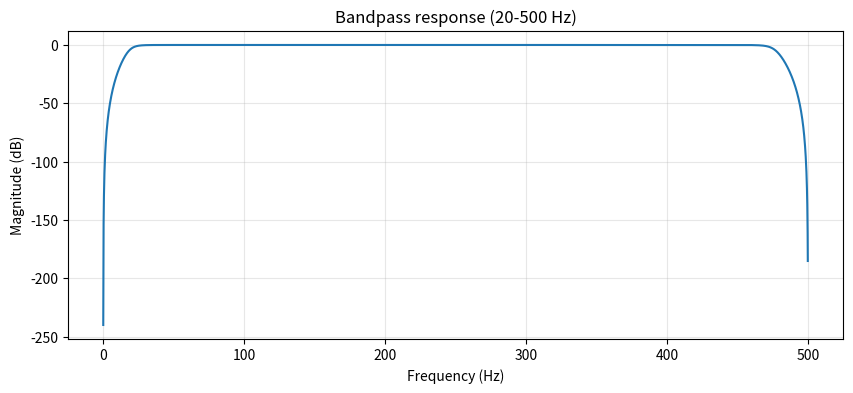

Source code (Python):
#!/usr/bin/env python3
"""
EMG信号滤波器模块
包含各种滤波器的实现
"""

import numpy as np
from scipy.signal import butter, filtfilt, iirnotch, freqz
import matplotlib.pyplot as plt


def _is_interactive_backend():
    """判断当前 matplotlib 后端是否支持交互式显示。"""
    backend = str(plt.get_backend()).lower()
    return backend not in {'agg', 'pdf', 'ps', 'svg', 'cairo', 'template'}


class EMGFilters:
    """EMG信号滤波器类"""

    def __init__(self, fs=1000):
        """
        初始化滤波器

        参数:
            fs: 采样率（Hz）
        """
        self.fs = fs

    def design_bandpass(self, lowcut=20, highcut=500, order=4):
        """
        设计带通滤波器（教学用途：返回滤波器系数）

        返回:
            b, a: IIR 滤波器系数
        """
        nyquist = 0.5 * self.fs

        # 避免 highcut 贴近 Nyquist 造成数值不稳定
        max_freq = nyquist * 0.95
        if highcut >= max_freq:
            highcut = max_freq

        if lowcut <= 0:
            raise ValueError("lowcut must be > 0")
        if highcut <= lowcut:
            raise ValueError("highcut must be > lowcut")

        low = lowcut / nyquist
        high = highcut / nyquist
        return butter(order, [low, high], btype='band')

    def design_notch(self, freq=50, Q=30):
        """
        设计陷波滤波器（教学用途：返回滤波器系数）

        返回:
            b, a: IIR 滤波器系数
        """
        nyquist = 0.5 * self.fs
        if not (0 < freq < nyquist):
            raise ValueError(f"freq must satisfy 0 < freq < Nyquist({nyquist:.1f}Hz)")
        return iirnotch(freq, Q, self.fs)

    def plot_frequency_response(self, b, a, title='Frequency response',
                                save_path=None, show=None):
        """
        绘制滤波器幅频响应（教学用途）

        参数:
            b, a: IIR 滤波器系数
            title: 图标题
            save_path: 保存路径（可选）
            show: 是否显示图像；None 表示自动根据后端决定
        """
        freqs, h = freqz(b, a, worN=4096, fs=self.fs)
        magnitude_db = 20 * np.log10(np.maximum(np.abs(h), 1e-12))

        fig, ax = plt.subplots(1, 1, figsize=(10, 4))
        ax.plot(freqs, magnitude_db, linewidth=1.5)
        ax.set_title(title)
        ax.set_xlabel('Frequency (Hz)')
        ax.set_ylabel('Magnitude (dB)')
        ax.grid(True, alpha=0.3)

        if save_path:
            fig.savefig(save_path, dpi=150, bbox_inches='tight')

        if show is None:
            show = _is_interactive_backend()
        if show:
            plt.show()
        else:
            plt.close(fig)

        return freqs, magnitude_db

    def bandpass_filter(self, signal, lowcut=20, highcut=500, order=4):
        """
        带通滤波器

        参数:
            signal: 输入信号
            lowcut: 高通截止频率（Hz）
            highcut: 低通截止频率（Hz）
            order: 滤波器阶数

        返回:
            filtered_signal: 滤波后的信号
        """
        # 计算归一化频率（奈奎斯特频率的分数）
        nyquist = 0.5 * self.fs

        # 确保频率在有效范围内（0 < freq < nyquist）
        # 高截止频率不能超过奈奎斯特频率的95%，避免数值问题
        max_freq = nyquist * 0.95
        if highcut >= max_freq:
            highcut = max_freq

        low = lowcut / nyquist
        high = highcut / nyquist

        # 设计Butterworth带通滤波器
        b, a = butter(order, [low, high], btype='band')

        # 应用零相位滤波（filtfilt避免相位失真）
        filtered_signal = filtfilt(b, a, signal)

        return filtered_signal

    def lowpass_filter(self, signal, cutoff=500, order=4):
        """
        低通滤波器

        参数:
            signal: 输入信号
            cutoff: 截止频率（Hz）
            order: 滤波器阶数

        返回:
            filtered_signal: 滤波后的信号
        """
        nyquist = 0.5 * self.fs

        # 确保截止频率不超过奈奎斯特频率的95%
        max_freq = nyquist * 0.95
        if cutoff >= max_freq:
            cutoff = max_freq

        normal_cutoff = cutoff / nyquist
        b, a = butter(order, normal_cutoff, btype='low')
        filtered_signal = filtfilt(b, a, signal)
        return filtered_signal

    def highpass_filter(self, signal, cutoff=20, order=4):
        """
        高通滤波器

        参数:
            signal: 输入信号
            cutoff: 截止频率（Hz）
            order: 滤波器阶数

        返回:
            filtered_signal: 滤波后的信号
        """
        nyquist = 0.5 * self.fs
        normal_cutoff = cutoff / nyquist
        b, a = butter(order, normal_cutoff, btype='high')
        filtered_signal = filtfilt(b, a, signal)
        return filtered_signal

    def notch_filter(self, signal, freq=50, Q=30):
        """
        陷波滤波器（去除特定频率干扰）

        参数:
            signal: 输入信号
            freq: 要去除的频率（Hz）
            Q: 品质因子，越大带宽越窄

        返回:
            filtered_signal: 滤波后的信号
        """
        # 设计陷波滤波器
        b, a = iirnotch(freq, Q, self.fs)

        # 应用滤波
        filtered_signal = filtfilt(b, a, signal)

        return filtered_signal

    def preprocess_emg(self, signal, remove_powerline=True,
                      powerline_freq=50):
        """
        EMG信号完整预处理流程

        参数:
            signal: 输入信号
            remove_powerline: 是否去除工频干扰
            powerline_freq: 工频频率（50或60Hz）

        返回:
            processed_signal: 处理后的信号
        """
        # 1. 带通滤波（20-500Hz）
        signal_bp = self.bandpass_filter(signal, lowcut=20, highcut=500)

        # 2. 去除工频干扰（可选）
        if remove_powerline:
            signal_notch = self.notch_filter(signal_bp, freq=powerline_freq)
        else:
            signal_notch = signal_bp

        return signal_notch


def calculate_snr(signal_clean, signal_noisy):
    """
    计算信噪比（SNR）

    参数:
        signal_clean: 干净信号或滤波后信号
        signal_noisy: 含噪信号或原始信号

    返回:
        snr_db: 信噪比（分贝）
    """
    # 信号功率
    signal_power = np.mean(signal_clean ** 2)

    # 噪声功率（通过差值估计）
    noise = signal_noisy - signal_clean
    noise_power = np.mean(noise ** 2)

    # 计算SNR
    if noise_power > 0:
        snr = signal_power / noise_power
        snr_db = 10 * np.log10(snr)
    else:
        snr_db = np.inf

    return snr_db


def calculate_snr_simple(signal):
    """
    简化的SNR计算（假设信号功率>>噪声）

    参数:
        signal: 输入信号

    返回:
        snr_db: 信噪比（分贝）
    """
    signal_power = np.mean(signal ** 2)
    noise_power = np.var(signal)

    if noise_power > 0:
        snr_db = 10 * np.log10(signal_power / noise_power)
    else:
        snr_db = np.inf

    return snr_db


def normalize_signal(signal, method='zscore'):
    """
    信号归一化

    参数:
        signal: 输入信号
        method: 'zscore' 或 'minmax'

    返回:
        normalized: 归一化后的信号
    """
    if method == 'zscore':
        # Z-score标准化：(x - mean) / std
        mean = np.mean(signal)
        std = np.std(signal)
        if std > 0:
            normalized = (signal - mean) / std
        else:
            normalized = signal - mean

    elif method == 'minmax':
        # Min-Max归一化：(x - min) / (max - min)
        min_val = np.min(signal)
        max_val = np.max(signal)
        if max_val > min_val:
            normalized = (signal - min_val) / (max_val - min_val)
        else:
            normalized = np.zeros_like(signal)

    else:
        raise ValueError("method must be 'zscore' or 'minmax'")

    return normalized


# 示例使用
if __name__ == "__main__":
    print("\n" + "="*60)
    print("EMG滤波器模块测试".center(60))
    print("="*60 + "\n")

    # 生成测试信号
    fs = 1000
    t = np.linspace(0, 2, 2000)  # 2秒

    # EMG-like信号
    emg_signal = 0.5 * np.random.randn(len(t))  # 基础随机信号

    # 添加50Hz工频干扰
    powerline_interference = 0.3 * np.sin(2 * np.pi * 50 * t)
    signal_with_noise = emg_signal + powerline_interference

    # 创建滤波器
    filters = EMGFilters(fs=fs)

    # 应用滤波
    print("正在应用滤波器...")
    filtered_signal = filters.preprocess_emg(signal_with_noise,
                                            remove_powerline=True,
                                            powerline_freq=50)

    # 计算SNR
    snr_before = calculate_snr(emg_signal, signal_with_noise)
    snr_after = calculate_snr(emg_signal, filtered_signal)

    print(f"\n滤波前 SNR: {snr_before:.2f} dB")
    print(f"滤波后 SNR: {snr_after:.2f} dB")
    print(f"改善: {snr_after - snr_before:.2f} dB\n")

    print("✓ 滤波器模块测试完成")
    print("\n使用方法：")
    print("  from filters import EMGFilters")
    print("  filters = EMGFilters(fs=1000)")
    print("  filtered = filters.preprocess_emg(signal)\n")

    # （可选）生成滤波器幅频响应图（用于教学展示）
    try:
        bandpass_path = 'code/week06_preprocessing/bandpass_response.png'
        notch_path = 'code/week06_preprocessing/notch_response.png'

        b_bp, a_bp = filters.design_bandpass(lowcut=20, highcut=500, order=4)
        filters.plot_frequency_response(
            b_bp, a_bp,
            title='Bandpass response (20-500 Hz)',
            save_path=bandpass_path,
            show=None,
        )

        b_notch, a_notch = filters.design_notch(freq=50, Q=30)
        filters.plot_frequency_response(
            b_notch, a_notch,
            title='Notch response (50 Hz)',
            save_path=notch_path,
            show=None,
        )

        print("已保存滤波器幅频响应图：")
        print(f"  - {bandpass_path}")
        print(f"  - {notch_path}")
    except Exception as e:
        print(f"WARNING: 无法生成频率响应图: {e}")
